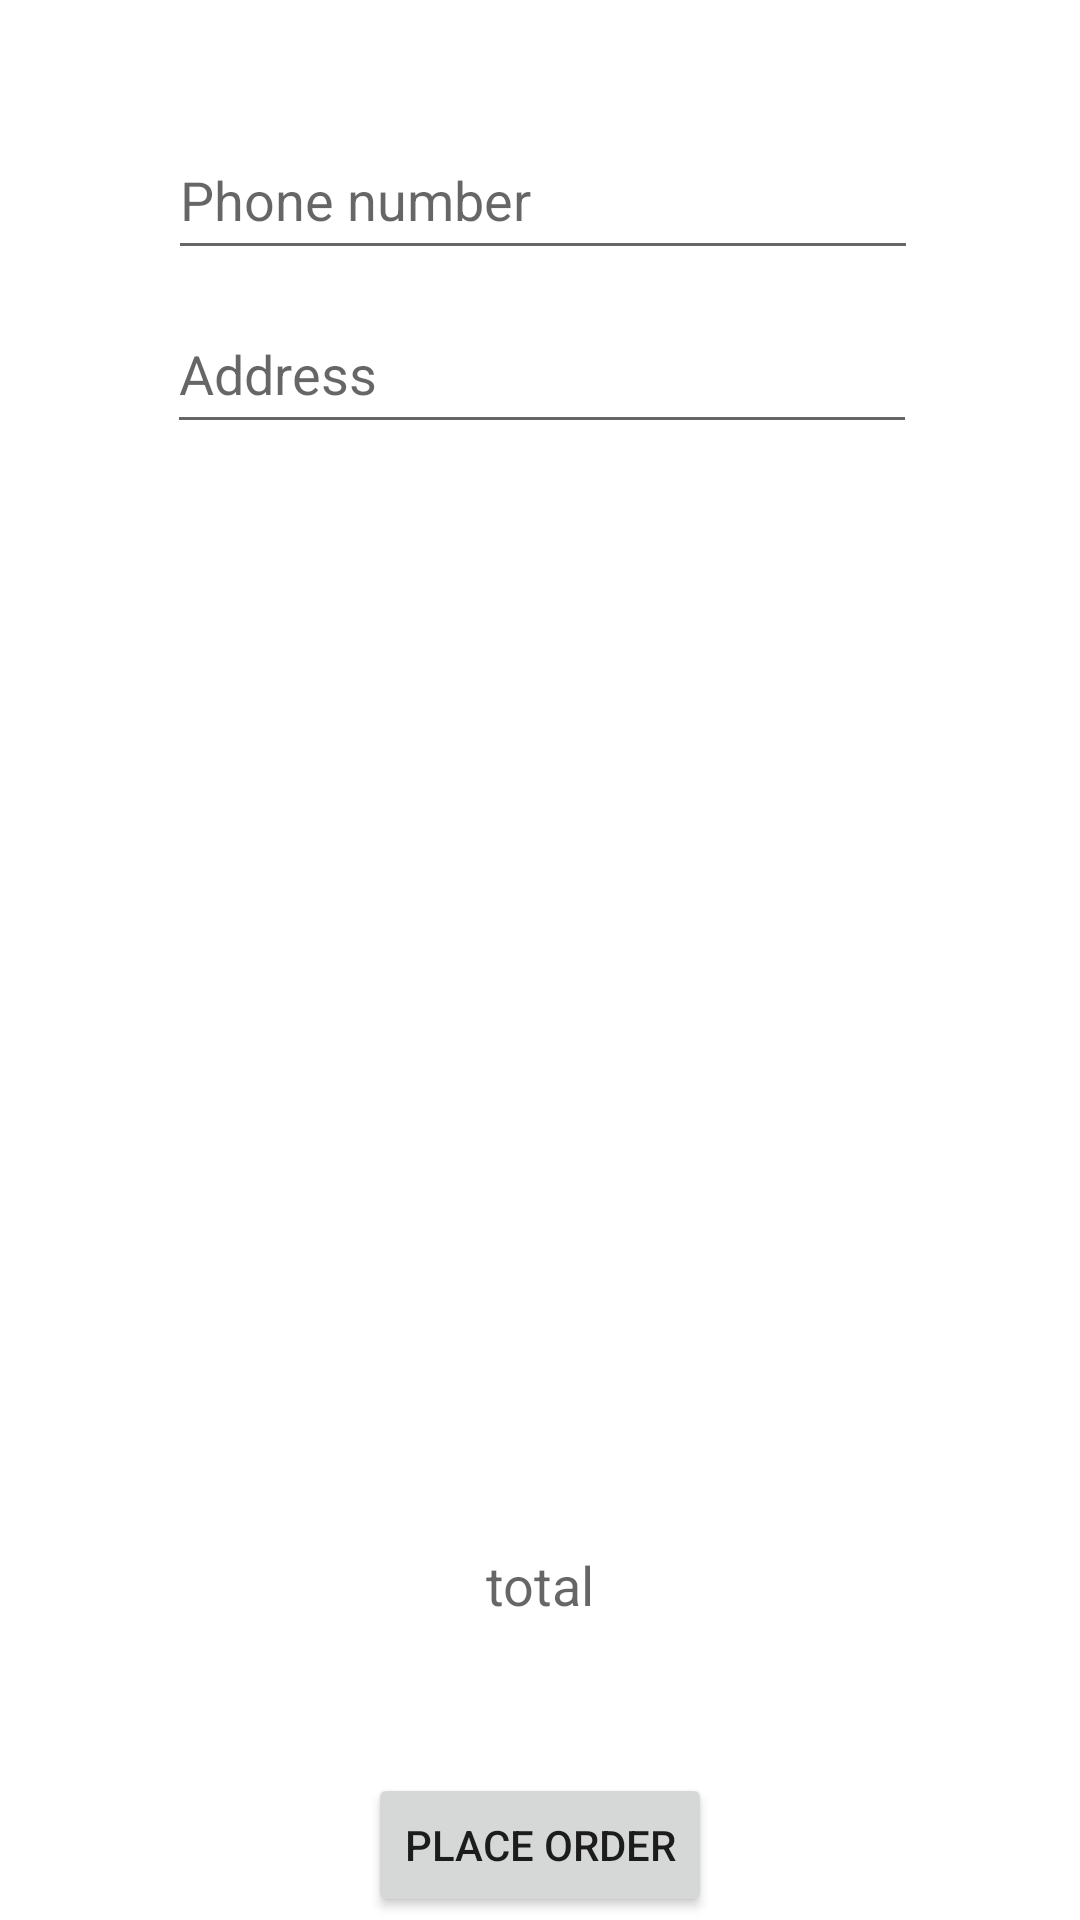

Here is an Android app screen rendered from its layout file. Give the layout XML and the strings, colors and styles it references.
<!-- AndroidManifest.xml: application theme Theme.Project -->
<!-- res/layout/activity_check_out.xml -->
<?xml version="1.0" encoding="utf-8"?>
<androidx.constraintlayout.widget.ConstraintLayout xmlns:android="http://schemas.android.com/apk/res/android"
    xmlns:app="http://schemas.android.com/apk/res-auto"
    xmlns:tools="http://schemas.android.com/tools"
    android:layout_width="match_parent"
    android:layout_height="match_parent"
    tools:context=".CheckOut">

    <EditText
        android:id="@+id/editTextPhone"
        android:layout_width="250dp"
        android:layout_height="50dp"
        android:layout_marginTop="40dp"
        android:ems="10"
        android:hint="@string/editTextPhone"
        android:inputType="phone"
        app:layout_constraintEnd_toEndOf="parent"
        app:layout_constraintHorizontal_bias="0.509"
        app:layout_constraintStart_toStartOf="parent"
        app:layout_constraintTop_toTopOf="parent" />

    <EditText
        android:id="@+id/editTextAddress"
        android:layout_width="250dp"
        android:layout_height="50dp"
        android:layout_marginTop="8dp"
        android:ems="10"
        android:hint="@string/editTextAddress"
        android:inputType="textPersonName"
        app:layout_constraintEnd_toEndOf="parent"
        app:layout_constraintHorizontal_bias="0.507"
        app:layout_constraintStart_toStartOf="parent"
        app:layout_constraintTop_toBottomOf="@+id/editTextPhone" />

    <androidx.recyclerview.widget.RecyclerView
        android:id="@+id/items_view"
        android:layout_width="376dp"
        android:layout_height="291dp"
        android:layout_marginTop="20dp"
        android:scrollbars="vertical"
        app:layout_constraintEnd_toEndOf="parent"
        app:layout_constraintHorizontal_bias="0.485"
        app:layout_constraintStart_toStartOf="parent"
        app:layout_constraintTop_toBottomOf="@+id/editTextAddress" />

    <Button
        android:id="@+id/checkout_btn"
        android:layout_width="wrap_content"
        android:layout_height="wrap_content"
        android:layout_marginTop="132dp"
        android:text="@string/checkout_btn"
        app:layout_constraintEnd_toEndOf="parent"
        app:layout_constraintStart_toStartOf="parent"
        app:layout_constraintTop_toBottomOf="@+id/items_view" />

    <Button
        android:id="@+id/back_checkout_btn"
        android:layout_width="wrap_content"
        android:layout_height="wrap_content"
        android:layout_marginTop="84dp"
        android:backgroundTint="@android:color/white"
        android:text="@string/back_checkout_btn"
        android:textColor="#000000"
        app:layout_constraintBottom_toBottomOf="parent"
        app:layout_constraintEnd_toEndOf="parent"
        app:layout_constraintHorizontal_bias="0.049"
        app:layout_constraintStart_toStartOf="parent"
        app:layout_constraintTop_toBottomOf="@+id/checkout_btn"
        app:layout_constraintVertical_bias="1.0" />

    <TextView
        android:id="@+id/total"
        android:layout_width="200dp"
        android:layout_height="20dp"
        android:layout_marginTop="57dp"
        android:textAlignment="center"
        android:hint="total"
        android:textSize="18dp"
        app:layout_constraintEnd_toEndOf="parent"
        app:layout_constraintStart_toStartOf="parent"
        app:layout_constraintTop_toBottomOf="@+id/items_view" />

</androidx.constraintlayout.widget.ConstraintLayout>
<!-- resources referenced by this layout -->
<resources>
  <string name="back_checkout_btn">Back</string>
  <string name="checkout_btn">Place order</string>
  <string name="editTextAddress">Address</string>
  <string name="editTextPhone">Phone number</string>
  <style name="Theme.Project" parent="Theme.MaterialComponents.DayNight.DarkActionBar">
          
          <item name="colorPrimary">@color/purple_500</item>
          <item name="colorPrimaryVariant">@color/purple_700</item>
          <item name="colorOnPrimary">@color/white</item>
          
          <item name="colorSecondary">@color/teal_200</item>
          <item name="colorSecondaryVariant">@color/teal_700</item>
          <item name="colorOnSecondary">@color/black</item>
          
          <item name="android:statusBarColor">?attr/colorPrimaryVariant</item>
          
      </style>
  <!-- not gathered from this repository: default colours our renderer supplied (Android Studio template values) -->
  <color name="purple_500">#FF6200EE</color>
  <color name="purple_700">#FF3700B3</color>
  <color name="teal_200">#FF03DAC5</color>
  <color name="teal_700">#FF018786</color>
  <color name="black">#FF000000</color>
  <color name="white">#FFFFFFFF</color>
</resources>
